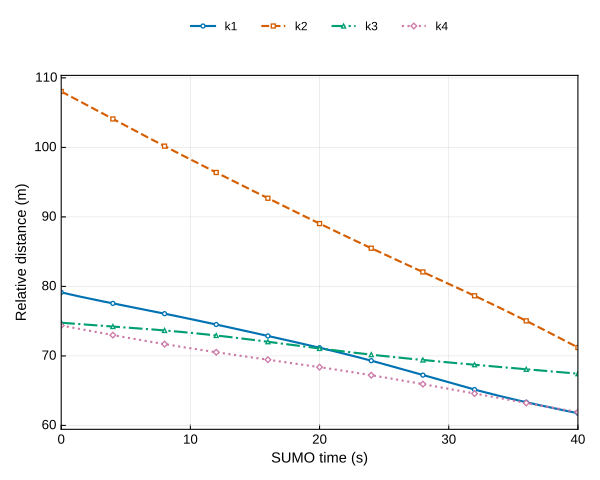

The data file committed next to this chart (first rows):
cycle_index, time_s, target_name, slot, vehicle_id, distance_m, ego_x_m, ego_y_m, target_x_m, target_y_m
0, 0.0, k1, same_front, target1_front_same, 79.14, 547.6, -4.8, 626.7, -4.8
0, 0.0, k2, same_rear, target2_rear_same, 108, 547.6, -4.8, 439.6, -4.8
0, 0.0, k3, adjacent_front, target3_front_adj, 74.77, 547.6, -4.8, 622.3, -1.6
0, 0.0, k4, adjacent_rear, target4_rear_adj, 74.37, 547.6, -4.8, 473.3, -1.6
1, 0.1, k1, same_front, target1_front_same, 79.1, 550.1, -4.8, 629.2, -4.8
1, 0.1, k2, same_rear, target2_rear_same, 107.9, 550.1, -4.8, 442.2, -4.8
1, 0.1, k3, adjacent_front, target3_front_adj, 74.76, 550.1, -4.8, 624.8, -1.6
1, 0.1, k4, adjacent_rear, target4_rear_adj, 74.34, 550.1, -4.8, 475.8, -1.6
2, 0.2, k1, same_front, target1_front_same, 79.05, 552.6, -4.8, 631.7, -4.8
2, 0.2, k2, same_rear, target2_rear_same, 107.8, 552.6, -4.8, 444.8, -4.8
2, 0.2, k3, adjacent_front, target3_front_adj, 74.75, 552.6, -4.8, 627.3, -1.6
2, 0.2, k4, adjacent_rear, target4_rear_adj, 74.3, 552.6, -4.8, 478.4, -1.6
3, 0.3, k1, same_front, target1_front_same, 79.01, 555.1, -4.8, 634.1, -4.8
3, 0.3, k2, same_rear, target2_rear_same, 107.8, 555.1, -4.8, 447.3, -4.8
3, 0.3, k3, adjacent_front, target3_front_adj, 74.73, 555.1, -4.8, 629.8, -1.6
3, 0.3, k4, adjacent_rear, target4_rear_adj, 74.27, 555.1, -4.8, 480.9, -1.6
4, 0.4, k1, same_front, target1_front_same, 78.97, 557.6, -4.8, 636.6, -4.8
4, 0.4, k2, same_rear, target2_rear_same, 107.7, 557.6, -4.8, 449.9, -4.8
4, 0.4, k3, adjacent_front, target3_front_adj, 74.72, 557.6, -4.8, 632.2, -1.6
4, 0.4, k4, adjacent_rear, target4_rear_adj, 74.23, 557.6, -4.8, 483.4, -1.6
5, 0.5, k1, same_front, target1_front_same, 78.93, 560.1, -4.8, 639, -4.8
5, 0.5, k2, same_rear, target2_rear_same, 107.6, 560.1, -4.8, 452.5, -4.8
5, 0.5, k3, adjacent_front, target3_front_adj, 74.7, 560.1, -4.8, 634.7, -1.6
5, 0.5, k4, adjacent_rear, target4_rear_adj, 74.2, 560.1, -4.8, 486, -1.6
6, 0.6, k1, same_front, target1_front_same, 78.88, 562.6, -4.8, 641.5, -4.8
6, 0.6, k2, same_rear, target2_rear_same, 107.5, 562.6, -4.8, 455.1, -4.8
6, 0.6, k3, adjacent_front, target3_front_adj, 74.69, 562.6, -4.8, 637.2, -1.6
6, 0.6, k4, adjacent_rear, target4_rear_adj, 74.17, 562.6, -4.8, 488.5, -1.6
7, 0.7, k1, same_front, target1_front_same, 78.84, 565.1, -4.8, 643.9, -4.8
7, 0.7, k2, same_rear, target2_rear_same, 107.4, 565.1, -4.8, 457.7, -4.8
7, 0.7, k3, adjacent_front, target3_front_adj, 74.67, 565.1, -4.8, 639.7, -1.6
7, 0.7, k4, adjacent_rear, target4_rear_adj, 74.13, 565.1, -4.8, 491, -1.6
8, 0.8, k1, same_front, target1_front_same, 78.8, 567.6, -4.8, 646.4, -4.8
8, 0.8, k2, same_rear, target2_rear_same, 107.3, 567.6, -4.8, 460.3, -4.8
8, 0.8, k3, adjacent_front, target3_front_adj, 74.66, 567.6, -4.8, 642.2, -1.6
8, 0.8, k4, adjacent_rear, target4_rear_adj, 74.1, 567.6, -4.8, 493.6, -1.6
9, 0.9, k1, same_front, target1_front_same, 78.76, 570.1, -4.8, 648.9, -4.8
9, 0.9, k2, same_rear, target2_rear_same, 107.2, 570.1, -4.8, 462.9, -4.8
9, 0.9, k3, adjacent_front, target3_front_adj, 74.65, 570.1, -4.8, 644.7, -1.6
9, 0.9, k4, adjacent_rear, target4_rear_adj, 74.06, 570.1, -4.8, 496.1, -1.6
10, 1.0, k1, same_front, target1_front_same, 78.72, 572.6, -4.8, 651.3, -4.8
10, 1.0, k2, same_rear, target2_rear_same, 107.1, 572.6, -4.8, 465.5, -4.8
10, 1.0, k3, adjacent_front, target3_front_adj, 74.63, 572.6, -4.8, 647.2, -1.6
10, 1.0, k4, adjacent_rear, target4_rear_adj, 74.03, 572.6, -4.8, 498.6, -1.6
11, 1.1, k1, same_front, target1_front_same, 78.68, 575.1, -4.8, 653.8, -4.8
11, 1.1, k2, same_rear, target2_rear_same, 107, 575.1, -4.8, 468.1, -4.8
11, 1.1, k3, adjacent_front, target3_front_adj, 74.62, 575.1, -4.8, 649.6, -1.6
11, 1.1, k4, adjacent_rear, target4_rear_adj, 73.99, 575.1, -4.8, 501.2, -1.6
12, 1.2, k1, same_front, target1_front_same, 78.64, 577.6, -4.8, 656.2, -4.8
12, 1.2, k2, same_rear, target2_rear_same, 106.9, 577.6, -4.8, 470.7, -4.8
12, 1.2, k3, adjacent_front, target3_front_adj, 74.6, 577.6, -4.8, 652.1, -1.6
12, 1.2, k4, adjacent_rear, target4_rear_adj, 73.96, 577.6, -4.8, 503.7, -1.6
13, 1.3, k1, same_front, target1_front_same, 78.6, 580.1, -4.8, 658.7, -4.8
13, 1.3, k2, same_rear, target2_rear_same, 106.8, 580.1, -4.8, 473.3, -4.8
13, 1.3, k3, adjacent_front, target3_front_adj, 74.59, 580.1, -4.8, 654.6, -1.6
13, 1.3, k4, adjacent_rear, target4_rear_adj, 73.92, 580.1, -4.8, 506.2, -1.6
14, 1.4, k1, same_front, target1_front_same, 78.56, 582.6, -4.8, 661.2, -4.8
14, 1.4, k2, same_rear, target2_rear_same, 106.7, 582.6, -4.8, 475.9, -4.8
14, 1.4, k3, adjacent_front, target3_front_adj, 74.58, 582.6, -4.8, 657.1, -1.6
14, 1.4, k4, adjacent_rear, target4_rear_adj, 73.89, 582.6, -4.8, 508.8, -1.6
... 1,544 more rows
